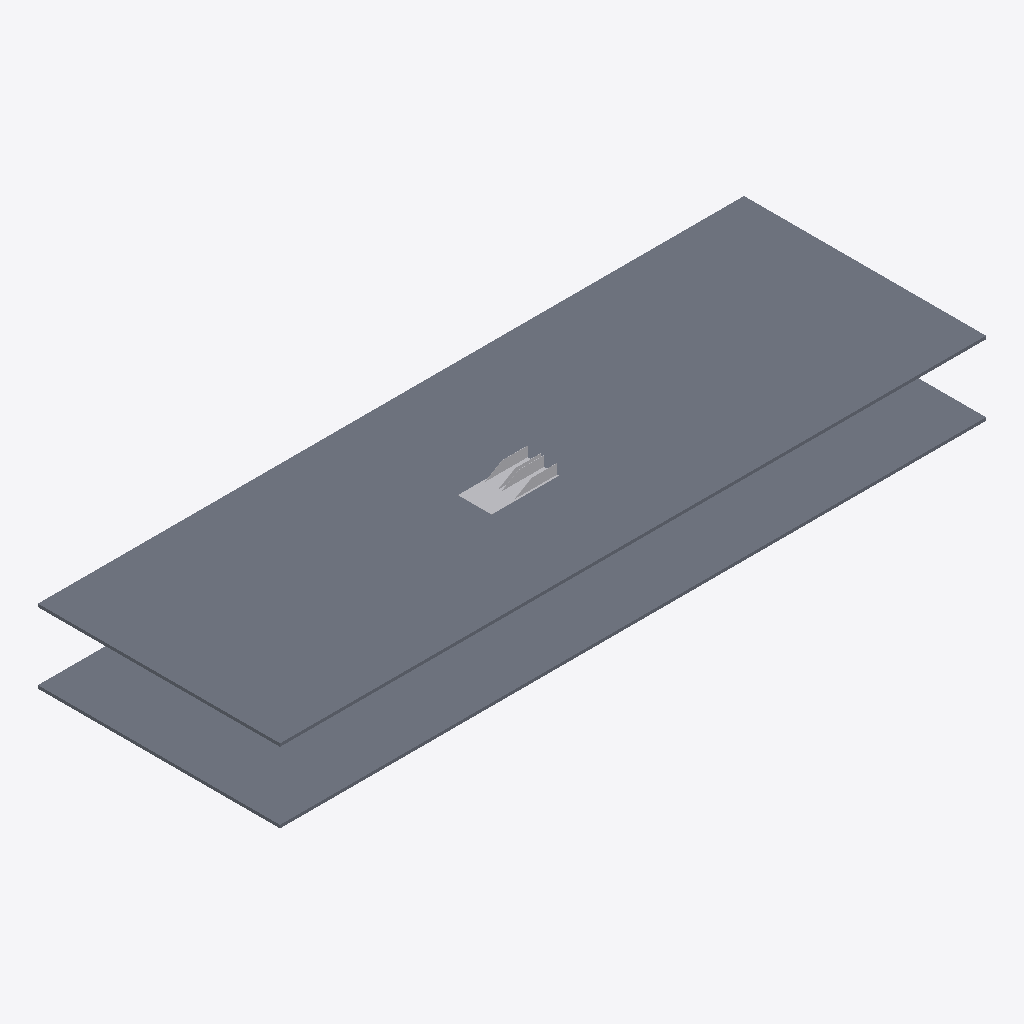
Isometric view of an IFC building model (IFC-SPF (STEP), schema IFC4, length unit metre), seen from the south-west, elements coloured by IFC class (only those large enough to see are counted): 4 other elements (light grey), 2 slabs (grey).
Extent 70.0 m × 24.0 m × 9.3 m (x, y, z). Storeys (2): Level 1 at 0.00 m; Level 2 at 7.00 m. Elements (8): 4 IfcBuildingElementProxy, 2 IfcSlab, 2 IfcTransportElement.

HEADER;
FILE_DESCRIPTION(('ViewDefinition [CoordinationView]'),'2;1');
FILE_NAME('','2026-11-04T15:32:10',(''),(''),'IfcOpenShell 0.8.0','IfcOpenShell 0.8.0','');
FILE_SCHEMA(('IFC4'));
ENDSEC;
DATA;
#9=IFCPROJECT('2GZUyhvj1DTOvWbVxrN0l6',$,'Project',$,$,$,$,(#8),#5);
#10=IFCSITE('23Dad6VD58Q8qBAiHNURio',$,'Site',$,$,$,$,$,.ELEMENT.,$,$,$,$,$);
#12=IFCBUILDING('06bRgLKMb0YAJtCwOdpKFE',$,'Building',$,$,$,$,$,.ELEMENT.,$,$,$);
#14=IFCBUILDINGSTOREY('1Z9_lOurn3c8fstgoLh_wW',$,'Level 1',$,$,$,$,$,.ELEMENT.,0.0);
#16=IFCBUILDINGSTOREY('1i6bag5_r6Ze0l_jy0lBMh',$,'Level 2',$,$,#37,$,$,.ELEMENT.,7.0);
#27=IFCSLAB('3mtMwIUcn6LfXyDIzCSM30',$,$,$,$,#95,#108,$,.FLOOR.);
#26=IFCSLAB('2i5RonaOfDrAcCJ2PsxqgF',$,$,$,$,#78,#91,$,.FLOOR.);
#31=IFCBUILDINGELEMENTPROXY('2qdqJcOuX0qesOVNVo7Zov',$,'Escalator Opening',$,$,#146,#159,$,.PROVISIONFORVOID.);
#34=IFCBUILDINGELEMENTPROXY('339aLGLP94jPjUlHDImqOr',$,'Escalator Opening',$,$,#214,#227,$,.PROVISIONFORVOID.);
#29=IFCTRANSPORTELEMENT('0Vit5sgyP1Ygb26L$179l1',$,'Escalator',$,$,#260,#265,$,.ESCALATOR.);
#32=IFCTRANSPORTELEMENT('1Ws7QlBrT6xfMOykBP68fs',$,'Escalator',$,$,#270,#275,$,.ESCALATOR.);
ENDSEC;
